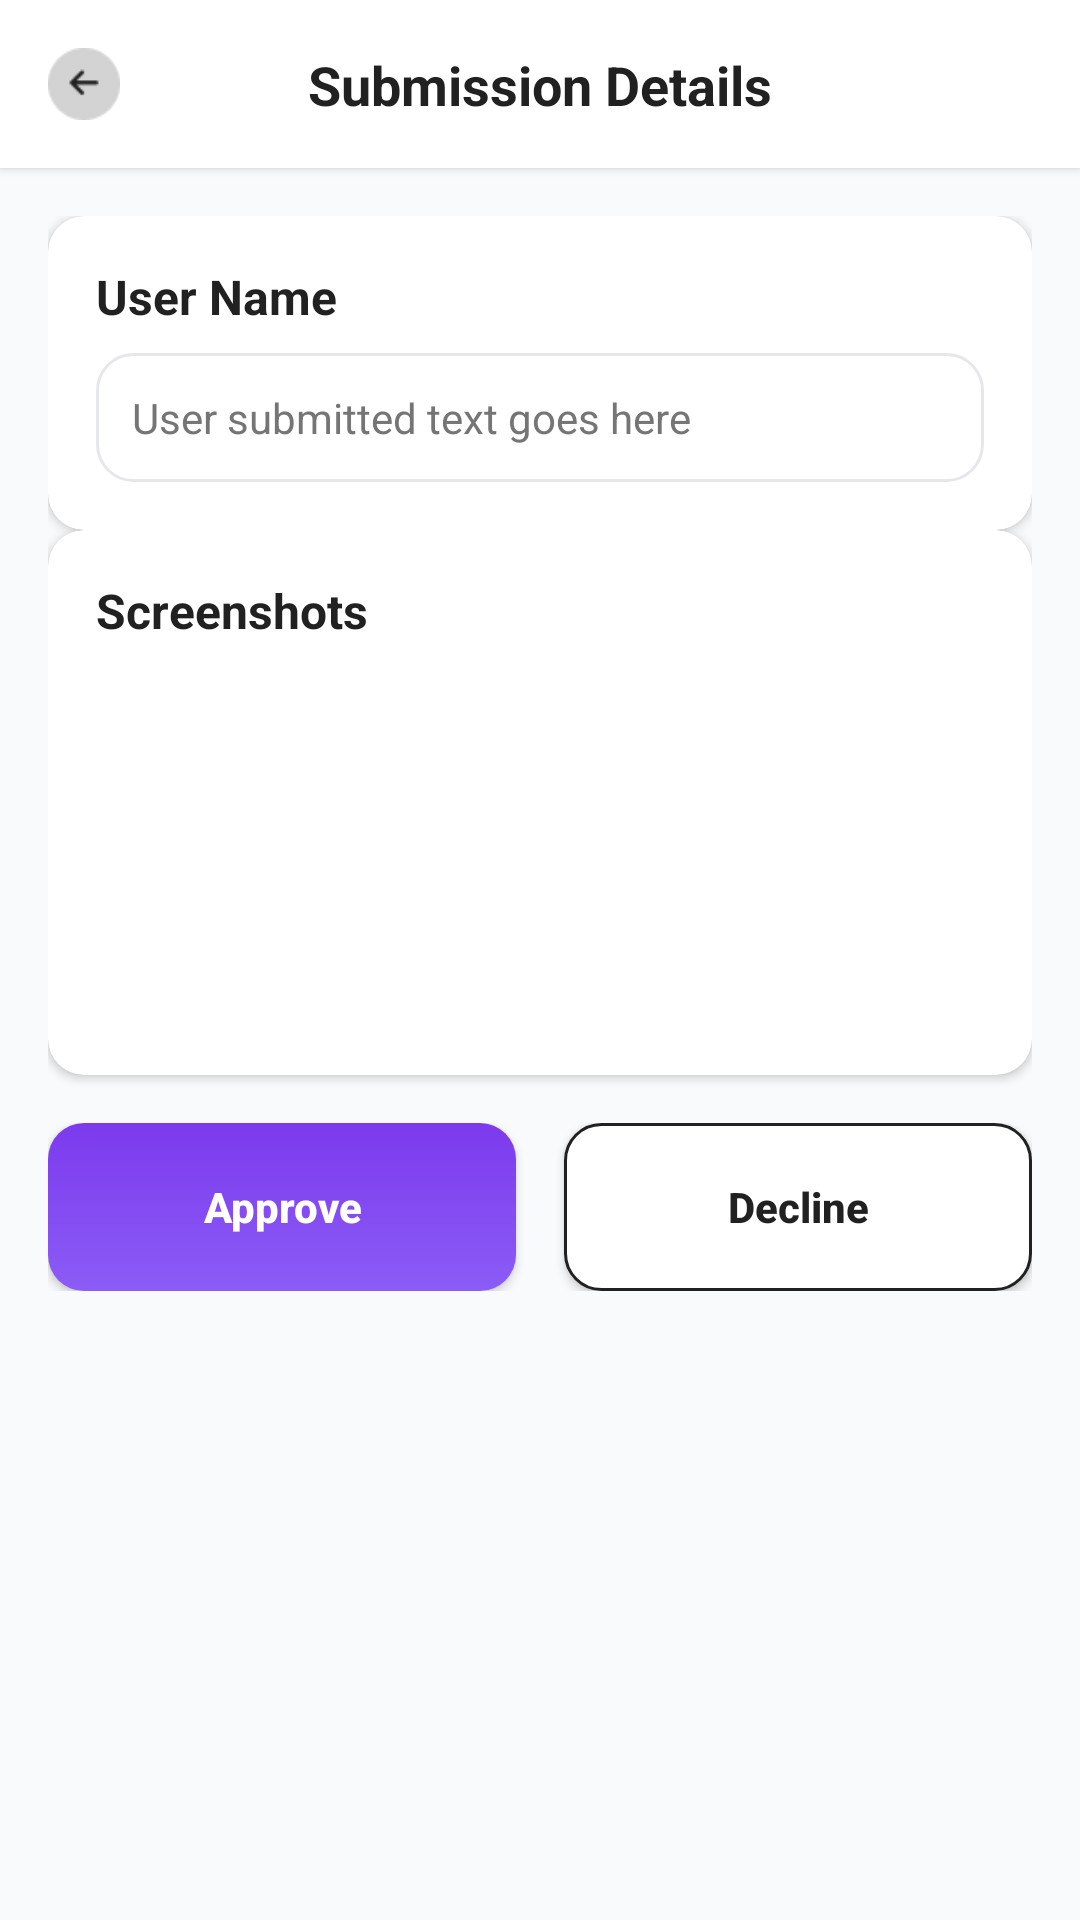

Produce the Android XML layout that renders to this screen, including the resource entries it uses.
<!-- AndroidManifest.xml: application theme Theme.EarnTask -->
<!-- res/layout/fragment_submission_details.xml -->
<?xml version="1.0" encoding="utf-8"?>
<androidx.constraintlayout.widget.ConstraintLayout
    xmlns:android="http://schemas.android.com/apk/res/android"
    xmlns:app="http://schemas.android.com/apk/res-auto"
    android:layout_width="match_parent"
    android:layout_height="match_parent"
    android:background="@color/background_primary">

    
    <androidx.constraintlayout.widget.ConstraintLayout
        android:id="@+id/toolbarSubmission"
        android:layout_width="match_parent"
        android:layout_height="56dp"
        android:background="@color/white"
        android:elevation="2dp"
        app:layout_constraintTop_toTopOf="parent">

        <ImageView
            android:id="@+id/btnBack"
            android:layout_width="24dp"
            android:layout_height="24dp"
            android:layout_marginStart="16dp"
            android:src="@drawable/ic_back"
            app:tint="@color/text_primary"
            app:layout_constraintStart_toStartOf="parent"
            app:layout_constraintTop_toTopOf="parent"
            app:layout_constraintBottom_toBottomOf="parent"/>

        <TextView
            android:layout_width="wrap_content"
            android:layout_height="wrap_content"
            android:text="Submission Details"
            android:textSize="18sp"
            android:textStyle="bold"
            android:textColor="@color/text_primary"
            app:layout_constraintStart_toStartOf="parent"
            app:layout_constraintEnd_toEndOf="parent"
            app:layout_constraintTop_toTopOf="parent"
            app:layout_constraintBottom_toBottomOf="parent"/>
    </androidx.constraintlayout.widget.ConstraintLayout>

    
    <ScrollView
        android:layout_width="match_parent"
        android:layout_height="0dp"
        android:fillViewport="true"
        app:layout_constraintTop_toBottomOf="@id/toolbarSubmission"
        app:layout_constraintBottom_toBottomOf="parent">

        <androidx.constraintlayout.widget.ConstraintLayout
            android:layout_width="match_parent"
            android:layout_height="wrap_content"
            android:padding="16dp">

            
            <androidx.cardview.widget.CardView
                android:id="@+id/cardUserInfo"
                android:layout_width="0dp"
                android:layout_height="wrap_content"
                android:layout_marginBottom="16dp"
                app:cardCornerRadius="12dp"
                app:cardElevation="2dp"
                app:layout_constraintTop_toTopOf="parent"
                app:layout_constraintStart_toStartOf="parent"
                app:layout_constraintEnd_toEndOf="parent">

                <LinearLayout
                    android:layout_width="match_parent"
                    android:layout_height="wrap_content"
                    android:orientation="vertical"
                    android:padding="16dp">

                    <TextView
                        android:id="@+id/tvUserName"
                        android:layout_width="wrap_content"
                        android:layout_height="wrap_content"
                        android:text="User Name"
                        android:textSize="16sp"
                        android:textStyle="bold"
                        android:textColor="@color/text_primary"/>

                    <TextView
                        android:id="@+id/tvSubmittedText"
                        android:layout_width="match_parent"
                        android:layout_height="wrap_content"
                        android:layout_marginTop="8dp"
                        android:background="@drawable/bg_input_field"
                        android:padding="12dp"
                        android:text="User submitted text goes here"
                        android:textColor="@color/text_secondary"
                        android:textSize="14sp"/>
                </LinearLayout>
            </androidx.cardview.widget.CardView>

            
            <androidx.cardview.widget.CardView
                android:id="@+id/cardScreenshots"
                android:layout_width="0dp"
                android:layout_height="wrap_content"
                android:layout_marginBottom="16dp"
                app:cardCornerRadius="12dp"
                app:cardElevation="2dp"
                app:layout_constraintTop_toBottomOf="@id/cardUserInfo"
                app:layout_constraintStart_toStartOf="parent"
                app:layout_constraintEnd_toEndOf="parent">

                <LinearLayout
                    android:layout_width="match_parent"
                    android:layout_height="wrap_content"
                    android:orientation="vertical"
                    android:padding="16dp">

                    <TextView
                        android:layout_width="wrap_content"
                        android:layout_height="wrap_content"
                        android:text="Screenshots"
                        android:textSize="16sp"
                        android:textStyle="bold"
                        android:textColor="@color/text_primary"/>

                    <androidx.recyclerview.widget.RecyclerView
                        android:id="@+id/rvScreenshots"
                        android:layout_width="match_parent"
                        android:layout_height="120dp"
                        android:layout_marginTop="8dp"
                        android:orientation="horizontal"
                        android:clipToPadding="false"/>
                </LinearLayout>
            </androidx.cardview.widget.CardView>

            
            <LinearLayout
                android:layout_width="0dp"
                android:layout_height="wrap_content"
                android:orientation="horizontal"
                android:gravity="center"
                android:layout_marginTop="16dp"
                android:layout_marginBottom="24dp"
                app:layout_constraintTop_toBottomOf="@id/cardScreenshots"
                app:layout_constraintStart_toStartOf="parent"
                app:layout_constraintEnd_toEndOf="parent">

                <androidx.appcompat.widget.AppCompatButton
                    android:id="@+id/btnApprove"
                    android:layout_width="0dp"
                    android:layout_height="56dp"
                    android:layout_weight="1"
                    android:text="Approve"
                    android:textAllCaps="false"
                    android:textStyle="bold"
                    android:background="@drawable/bg_button_primary"
                    android:textColor="@color/white"
                    android:layout_marginEnd="8dp"/>

                <androidx.appcompat.widget.AppCompatButton
                    android:id="@+id/btnDecline"
                    android:layout_width="0dp"
                    android:layout_height="56dp"
                    android:layout_weight="1"
                    android:text="Decline"
                    android:textAllCaps="false"
                    android:textStyle="bold"
                    android:background="@drawable/bg_button_secondary"
                    android:textColor="@color/text_primary"
                    android:layout_marginStart="8dp"/>
            </LinearLayout>

        </androidx.constraintlayout.widget.ConstraintLayout>
    </ScrollView>
</androidx.constraintlayout.widget.ConstraintLayout>
<!-- resources referenced by this layout -->
<resources>
  <color name="background_primary">#F9FAFB</color>
  <color name="text_primary">#212121</color>
  <color name="text_secondary">#757575</color>
  <color name="white">#FFFFFFFF</color>
  <!-- drawable bg_button_primary (drawable) -->
  <?xml version="1.0" encoding="utf-8"?>
  <ripple xmlns:android="http://schemas.android.com/apk/res/android"
      android:color="#FFFFFF33">
      <item>
          <shape android:shape="rectangle">
              <gradient
                  android:angle="90"
                  android:startColor="#8B5CF6"
                  android:endColor="#7C3AED"
                  android:type="linear" />
              <corners android:radius="12dp" />
          </shape>
      </item>
  </ripple>
  <!-- drawable bg_button_secondary (drawable) -->
  <?xml version="1.0" encoding="utf-8"?>
  <shape xmlns:android="http://schemas.android.com/apk/res/android"
      android:shape="rectangle">
  
      <solid android:color="@color/white"/>  
      <stroke
          android:width="1dp"
          android:color="@color/text_primary"/> 
      <corners android:radius="12dp"/>  
  </shape>
  <!-- drawable bg_input_field (drawable) -->
  <?xml version="1.0" encoding="utf-8"?>
  <shape xmlns:android="http://schemas.android.com/apk/res/android">
      <solid android:color="@color/input_background" />
      <corners android:radius="12dp" />
      <stroke
          android:width="1dp"
          android:color="@color/input_border" />
  </shape>
  <!-- drawable ic_back: png bitmap (drawable, 721 bytes) -->
  <style name="Theme.EarnTask" parent="Base.Theme.EarnTask" />
  <color name="input_background">#FFFFFF</color>
  <color name="input_border">#E5E7EB</color>
  <style name="Base.Theme.EarnTask" parent="Theme.Material3.DayNight.NoActionBar">
          
          
      </style>
</resources>
